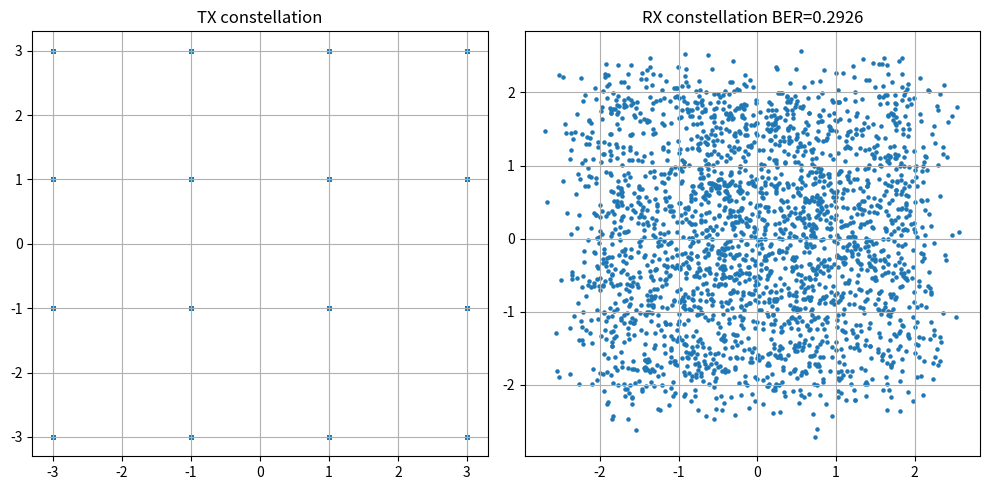

This figure's Python source:
import numpy as np
import matplotlib.pyplot as plt

M = 16
k = int(np.log2(M))
Nb = 10000
Rb = 1000
Rs = Rb / k
T = 1 / Rs
Ns = Nb // k

bits = np.random.randint(0, 2, Nb)
symbols_idx = bits.reshape(-1, k).dot(2 ** np.arange(k)[::-1])

constellation = np.array([-3, -1, 1, 3])
I = constellation[(symbols_idx >> 2) & 0b11]
Q = constellation[symbols_idx & 0b11]
sn = I + 1j * Q

sps = 8
beta = 0.35
span = 6
t_rc = np.arange(-span * sps, span * sps + 1) / sps
h = np.sinc(t_rc) * np.cos(np.pi * beta * t_rc) / (1 - (2 * beta * t_rc) ** 2)
h[np.isnan(h)] = beta * np.sin(np.pi / (2 * beta)) / (np.pi / (2 * beta))
h /= np.sqrt(np.sum(h ** 2))

up = np.zeros(Ns * sps, dtype=complex)
up[::sps] = sn
s_t = np.convolve(up, h, mode='same')

fc = 100
fs = sps * Rs
t = np.arange(len(s_t)) / fs
sc_t = np.real(s_t) * np.cos(2 * np.pi * fc * t) - np.imag(s_t) * np.sin(2 * np.pi * fc * t)

snr_db = 20
noise_power = np.mean(np.abs(sc_t) ** 2) / (10 ** (snr_db / 10))
nc_t = np.sqrt(noise_power) * np.random.randn(len(sc_t))
rc_t = sc_t + nc_t

r_t = (rc_t * np.cos(2 * np.pi * fc * t)) + 1j * (-rc_t * np.sin(2 * np.pi * fc * t))
r_t = np.convolve(r_t, h, mode='same')

rx_samples = r_t[::sps][:Ns]

rx_sym = np.sign(np.real(rx_samples)) * (np.abs(np.real(rx_samples)) > 2) * 2 + np.sign(np.real(rx_samples)) * (np.abs(np.real(rx_samples)) <= 2)
rx_sym_q = np.sign(np.imag(rx_samples)) * (np.abs(np.imag(rx_samples)) > 2) * 2 + np.sign(np.imag(rx_samples)) * (np.abs(np.imag(rx_samples)) <= 2)
rx_idx = ((rx_sym + 3) // 2).astype(int) * 4 + ((rx_sym_q + 3) // 2).astype(int)

rx_bits = ((rx_idx[:, None] >> np.arange(k)[::-1]) & 1).flatten()
ber = np.mean(bits != rx_bits[:Nb])

plt.figure(figsize=(10, 5))
plt.subplot(1, 2, 1)
plt.scatter(np.real(sn[:2000]), np.imag(sn[:2000]), s=5)
plt.title('TX constellation')
plt.grid(True)
plt.subplot(1, 2, 2)
plt.scatter(np.real(rx_samples), np.imag(rx_samples), s=5)
plt.title(f'RX constellation BER={ber:.4f}')
plt.grid(True)
plt.tight_layout()
plt.show()
